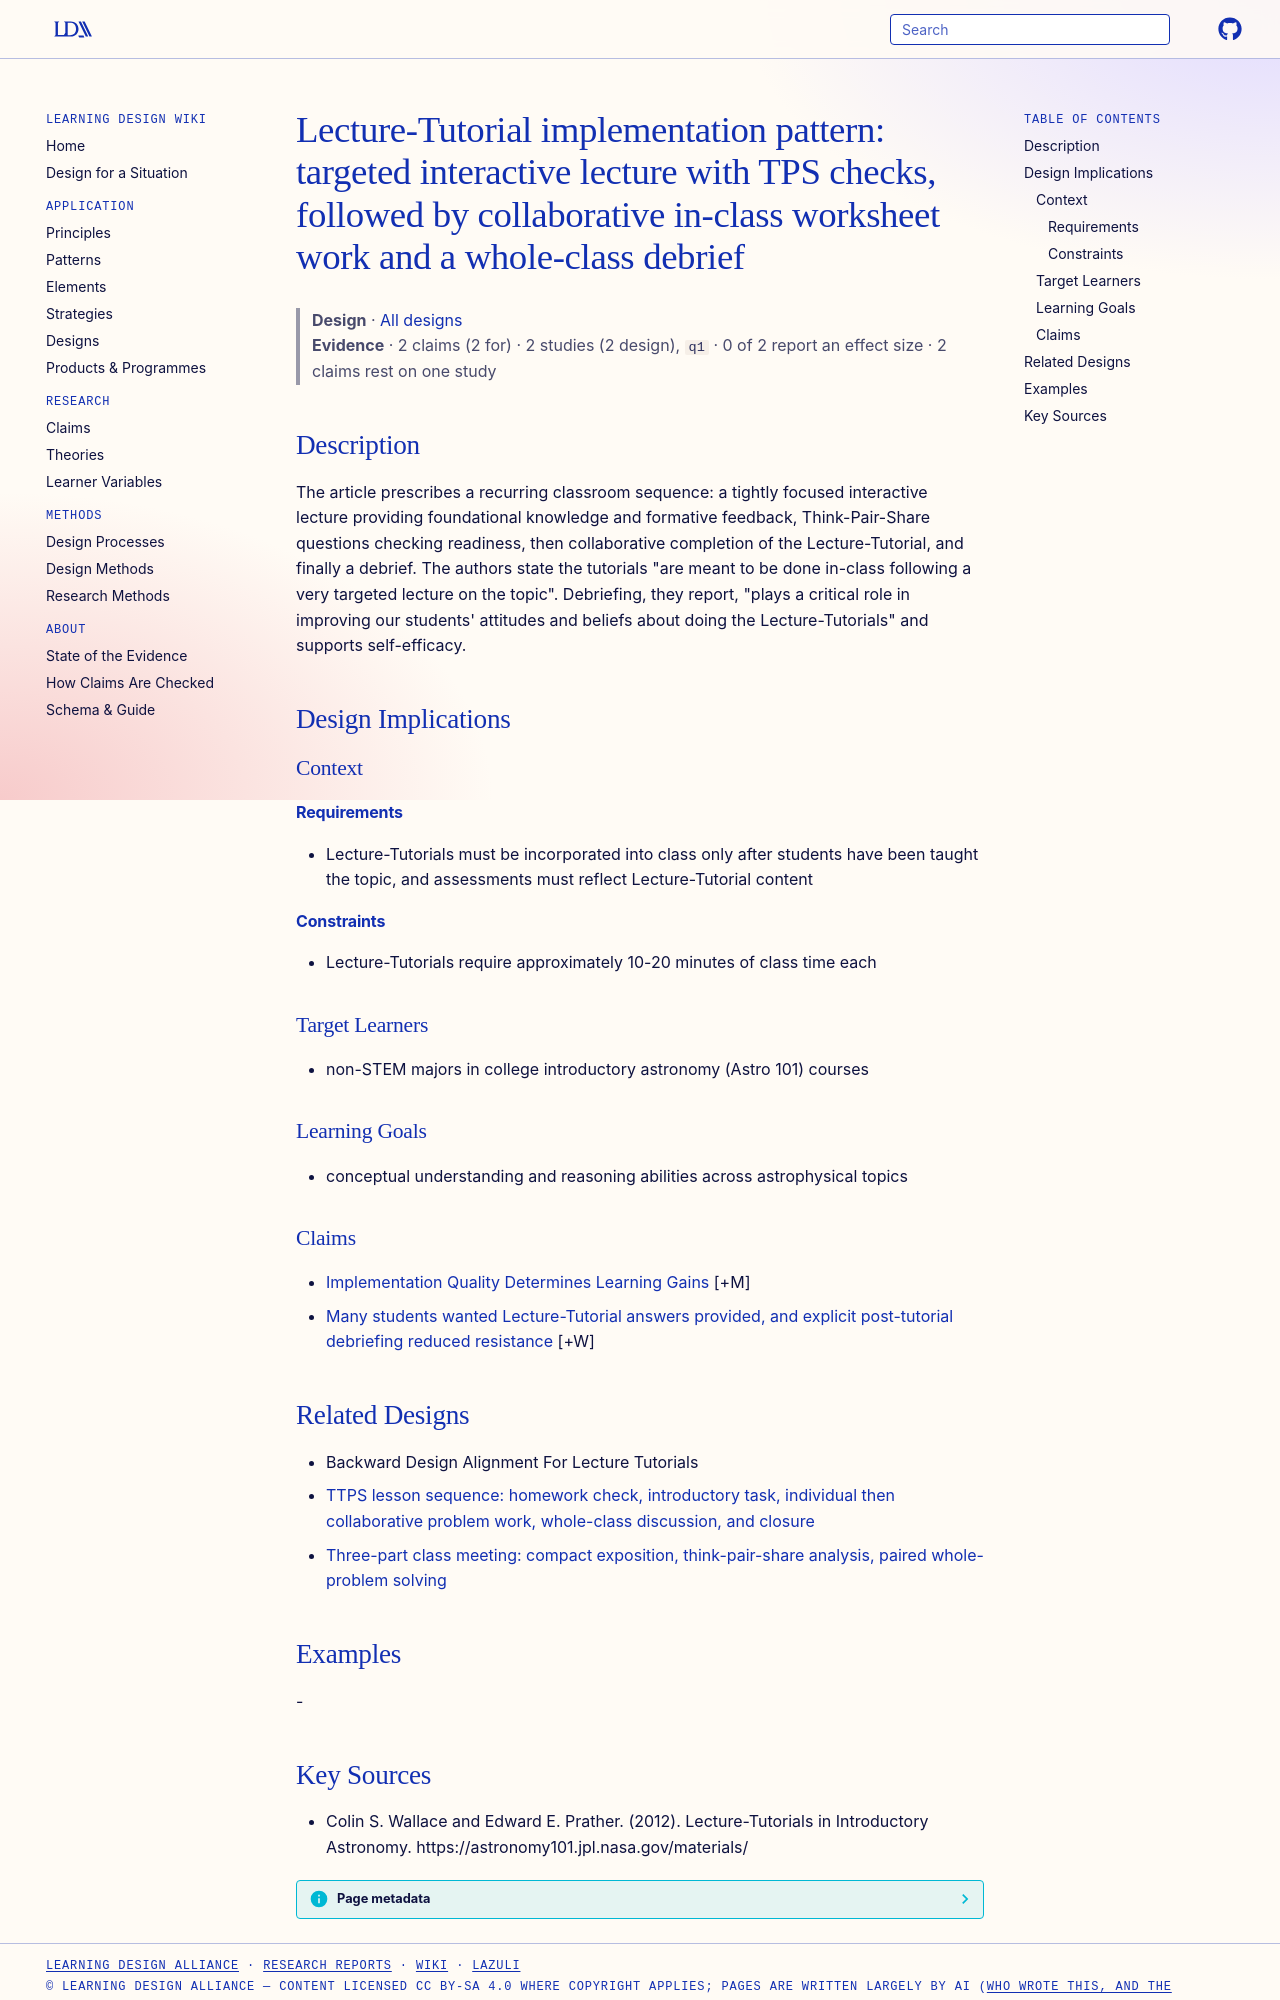

repository: Learning-Design-Alliance/learning-wiki · page: designs/lecture-tutorial-implementation-sequence/index.html · generator: mkdocs

---
type: design
id: lecture-tutorial-implementation-sequence
title: "Lecture-Tutorial implementation pattern: targeted interactive lecture with TPS checks, followed by collaborative in-class worksheet work and a whole-class debrief"
description: "The article prescribes a recurring classroom sequence: a tightly focused interactive lecture providing foundational knowledge and formative feedback, Think-Pair-Share questions checking readiness, then collaborative c..."
status: review
generated:
  by: "process:settle-candidates"
  at: 2026-11-18
sources:
  - id: colin-s-wallace-and-edward-e-prather-2012
    resource: "https://astronomy101.jpl.nasa.gov/materials/"
    title: "Colin S. Wallace and Edward E. Prather. (2012). Lecture-Tutorials in Introductory Astronomy. https://astronomy101.jpl.nasa.gov/materials/"
    author: Colin S. Wallace and Edward E. Prather
---

# Lecture-Tutorial implementation pattern: targeted interactive lecture with TPS checks, followed by collaborative in-class worksheet work and a whole-class debrief

> **Design** · [All designs](index.md)
> **Evidence** · 2 claims (2 for) · 2 studies (2 design), `q1` · 0 of 2 report an effect size · 2 claims rest on one study

## Description
The article prescribes a recurring classroom sequence: a tightly focused interactive lecture providing foundational knowledge and formative feedback, Think-Pair-Share questions checking readiness, then collaborative completion of the Lecture-Tutorial, and finally a debrief. The authors state the tutorials "are meant to be done in-class following a very targeted lecture on the topic". Debriefing, they report, "plays a critical role in improving our students' attitudes and beliefs about doing the Lecture-Tutorials" and supports self-efficacy.

## Design Implications

### Context
#### Requirements
- Lecture-Tutorials must be incorporated into class only after students have been taught the topic, and assessments must reflect Lecture-Tutorial content
#### Constraints
- Lecture-Tutorials require approximately 10-20 minutes of class time each

### Target Learners
- non-STEM majors in college introductory astronomy (Astro 101) courses

### Learning Goals
- conceptual understanding and reasoning abilities across astrophysical topics

### Claims

- [Implementation Quality Determines Learning Gains](../claims/implementation-quality-determines-learning-gains.md) [+M]
- [Many students wanted Lecture-Tutorial answers provided, and explicit post-tutorial debriefing reduced resistance](../claims/lecture-tutorial-answer-verification-resistance.md) [+W]

## Related Designs

- Backward Design Alignment For Lecture Tutorials
- [TTPS lesson sequence: homework check, introductory task, individual then collaborative problem work, whole-class discussion, and closure](ttps-lesson-sequence-pattern.md)
- [Three-part class meeting: compact exposition, think-pair-share analysis, paired whole-problem solving](three-part-cp-class-meeting.md)

## Examples
-
